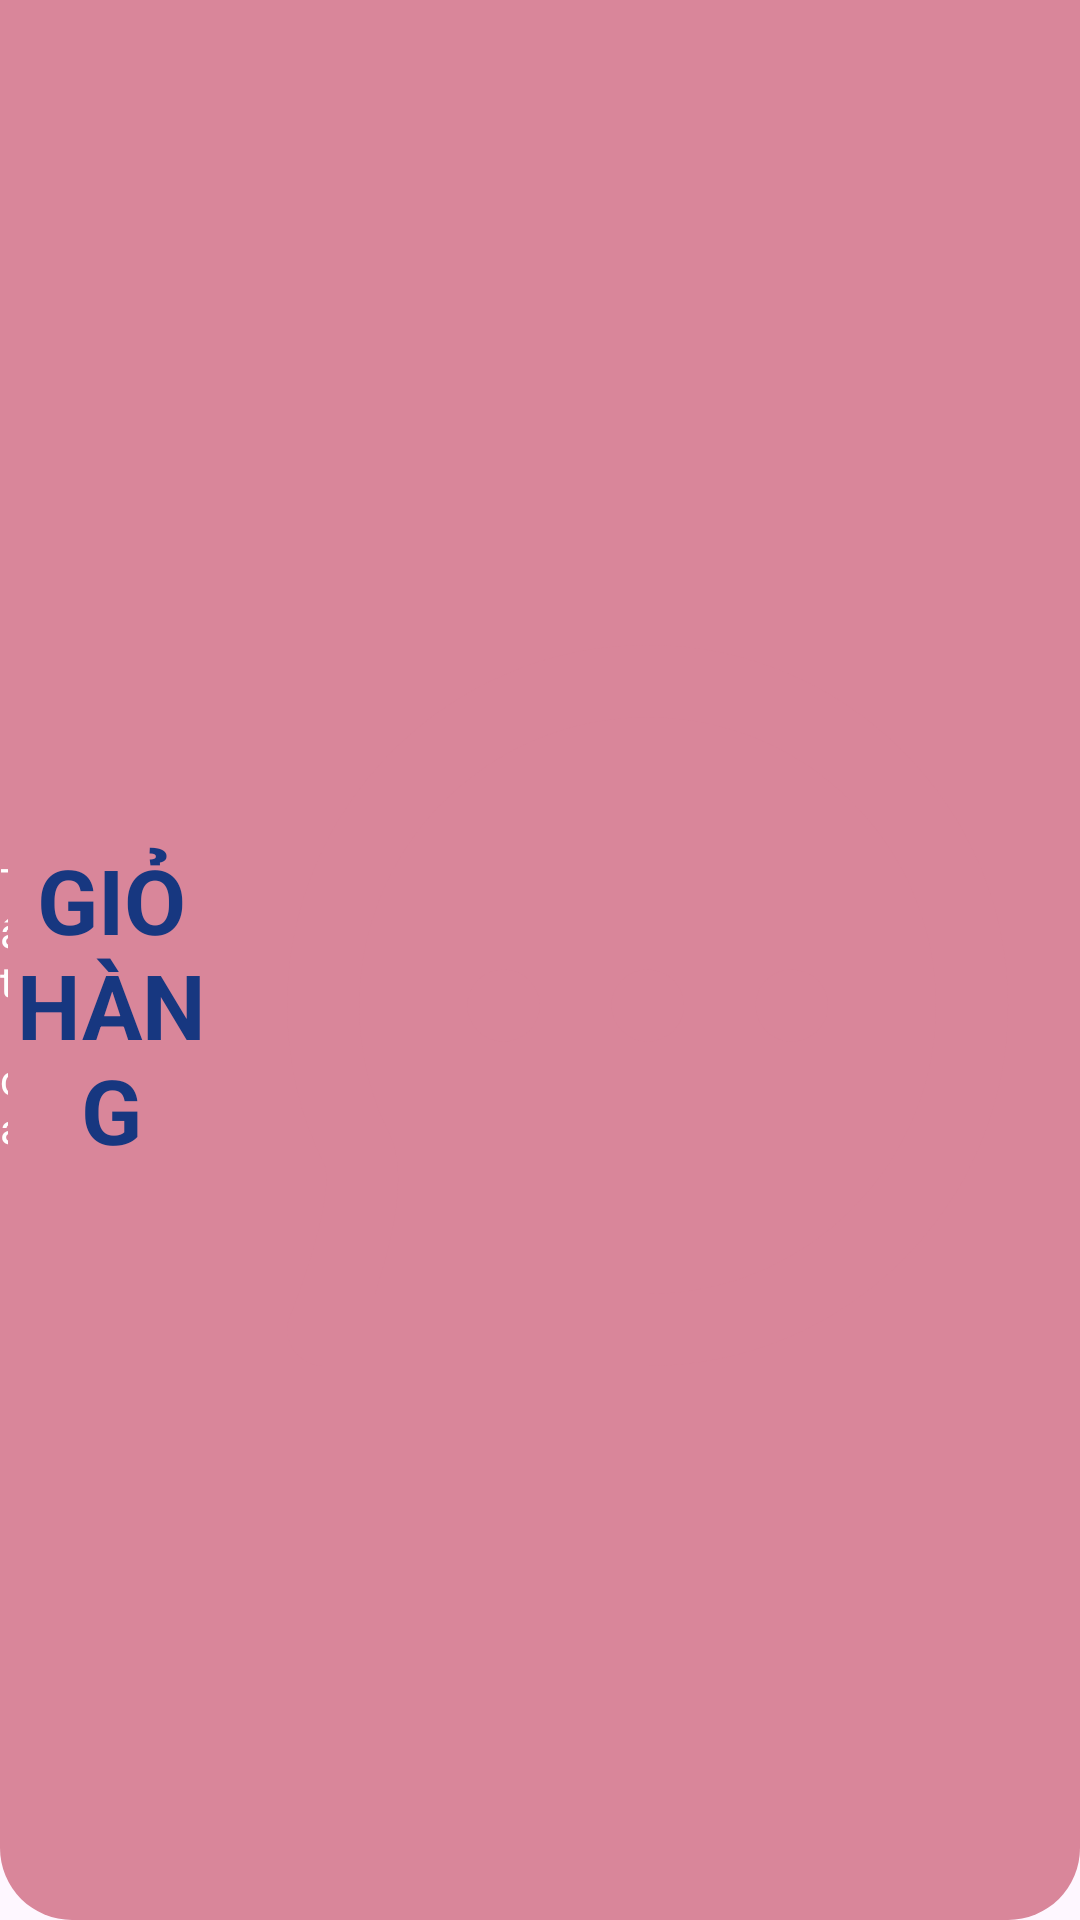

Layout XML and referenced resources for this Android screen:
<!-- AndroidManifest.xml: application theme Theme.KoreanBookStore -->
<!-- res/layout/fragment_cart.xml -->
<?xml version="1.0" encoding="utf-8"?>
<LinearLayout xmlns:android="http://schemas.android.com/apk/res/android"
    xmlns:app="http://schemas.android.com/apk/res-auto"
    xmlns:tools="http://schemas.android.com/tools"
    android:id="@+id/layout_cart"
    android:layout_width="match_parent"
    android:layout_height="match_parent"
    android:orientation="vertical"
    tools:context=".Fragment.Cart">

    <LinearLayout
        android:layout_width="match_parent"
        android:layout_height="wrap_content"
        android:background="@drawable/bg_welcome_rounded"
        android:gravity="center_vertical"
        android:orientation="horizontal"
        android:paddingTop="40dp"
        android:paddingBottom="10dp">

        <LinearLayout
            android:layout_width="wrap_content"
            android:layout_height="wrap_content"
            android:layout_weight="1"
            android:orientation="horizontal"
            android:gravity="center">

            <ImageView
                android:id="@+id/tick_all"
                android:layout_width="wrap_content"
                android:layout_height="wrap_content"
                android:src="@drawable/ic_tick" />

            <TextView
                android:id="@+id/textView2"
                android:layout_width="wrap_content"
                android:layout_height="wrap_content"
                android:text="Tất cả"
                android:textColor="@color/white"
                android:textSize="14sp"/>
        </LinearLayout>

        <TextView
            android:id="@+id/tv_cart_title"
            android:layout_width="wrap_content"
            android:layout_height="wrap_content"
            android:layout_weight="2"
            android:gravity="center"
            android:text="GIỎ HÀNG"
            android:textColor="@color/bluemain"
            android:textSize="30sp"
            android:textStyle="bold" />

        <ImageView
            android:id="@+id/chat"
            android:layout_width="wrap_content"
            android:layout_height="wrap_content"
            android:layout_weight="2"
            android:src="@drawable/ic_mess" />

    </LinearLayout>

    <androidx.recyclerview.widget.RecyclerView
        android:id="@+id/recycler_cart"
        android:layout_width="match_parent"
        android:layout_height="0dp"
        android:layout_weight="1" />

    <LinearLayout
        android:layout_width="match_parent"
        android:layout_height="wrap_content"
        android:gravity="center"
        android:orientation="horizontal"
        android:layout_margin="5dp">

        <TextView
            android:id="@+id/tv_total_price"
            android:layout_width="match_parent"
            android:layout_height="wrap_content"
            android:text="Tổng tiền: 0đ"
            android:textColor="@color/red500"
            android:layout_weight="1"
            android:textSize="16sp" />

        <Button
            android:id="@+id/btn_checkout"
            android:layout_width="match_parent"
            android:layout_height="wrap_content"
            android:backgroundTint="@color/bluemain"
            android:text="Thanh toán"
            android:layout_weight="1"
            android:textColor="@android:color/white"
            android:textSize="16sp" />

    </LinearLayout>

</LinearLayout>
<!-- resources referenced by this layout -->
<resources>
  <color name="bluemain">#173780</color>
  <color name="red500">#FF0000</color>
  <color name="white">#ffffff</color>
  <!-- drawable bg_welcome_rounded (drawable) -->
  <?xml version="1.0" encoding="utf-8"?>
  <shape xmlns:android="http://schemas.android.com/apk/res/android"
      android:shape="rectangle">
      <solid android:color="@color/pinkmain" />
      <corners android:bottomLeftRadius="24dp"
          android:bottomRightRadius="24dp" />
  </shape>
  <!-- drawable ic_mess (drawable) -->
  <vector xmlns:android="http://schemas.android.com/apk/res/android"
      android:width="800dp"
      android:height="800dp"
      android:viewportWidth="24"
      android:viewportHeight="24">
      <path
          android:fillColor="#00000000"
          android:pathData="M8,12H8.01M12,12H12.01M16,12H16.01M21.004,12C21.004,16.971 16.975,21 12.004,21C9.967,21 3.005,21 3.005,21C3.005,21 4.564,17.256 3.94,16.001C3.341,14.796 3.004,13.437 3.004,12C3.004,7.029 7.033,3 12.004,3C16.975,3 21.004,7.029 21.004,12Z"
          android:strokeWidth="2"
          android:strokeColor="@color/pinkmain"
          android:strokeLineCap="round"
          android:strokeLineJoin="round" />
  </vector>
  <style name="Theme.KoreanBookStore" parent="Base.Theme.KoreanBookStore" />
  <color name="pinkmain">#D9869A</color>
  <style name="Base.Theme.KoreanBookStore" parent="Theme.Material3.DayNight.NoActionBar">
          
          
      </style>
</resources>
